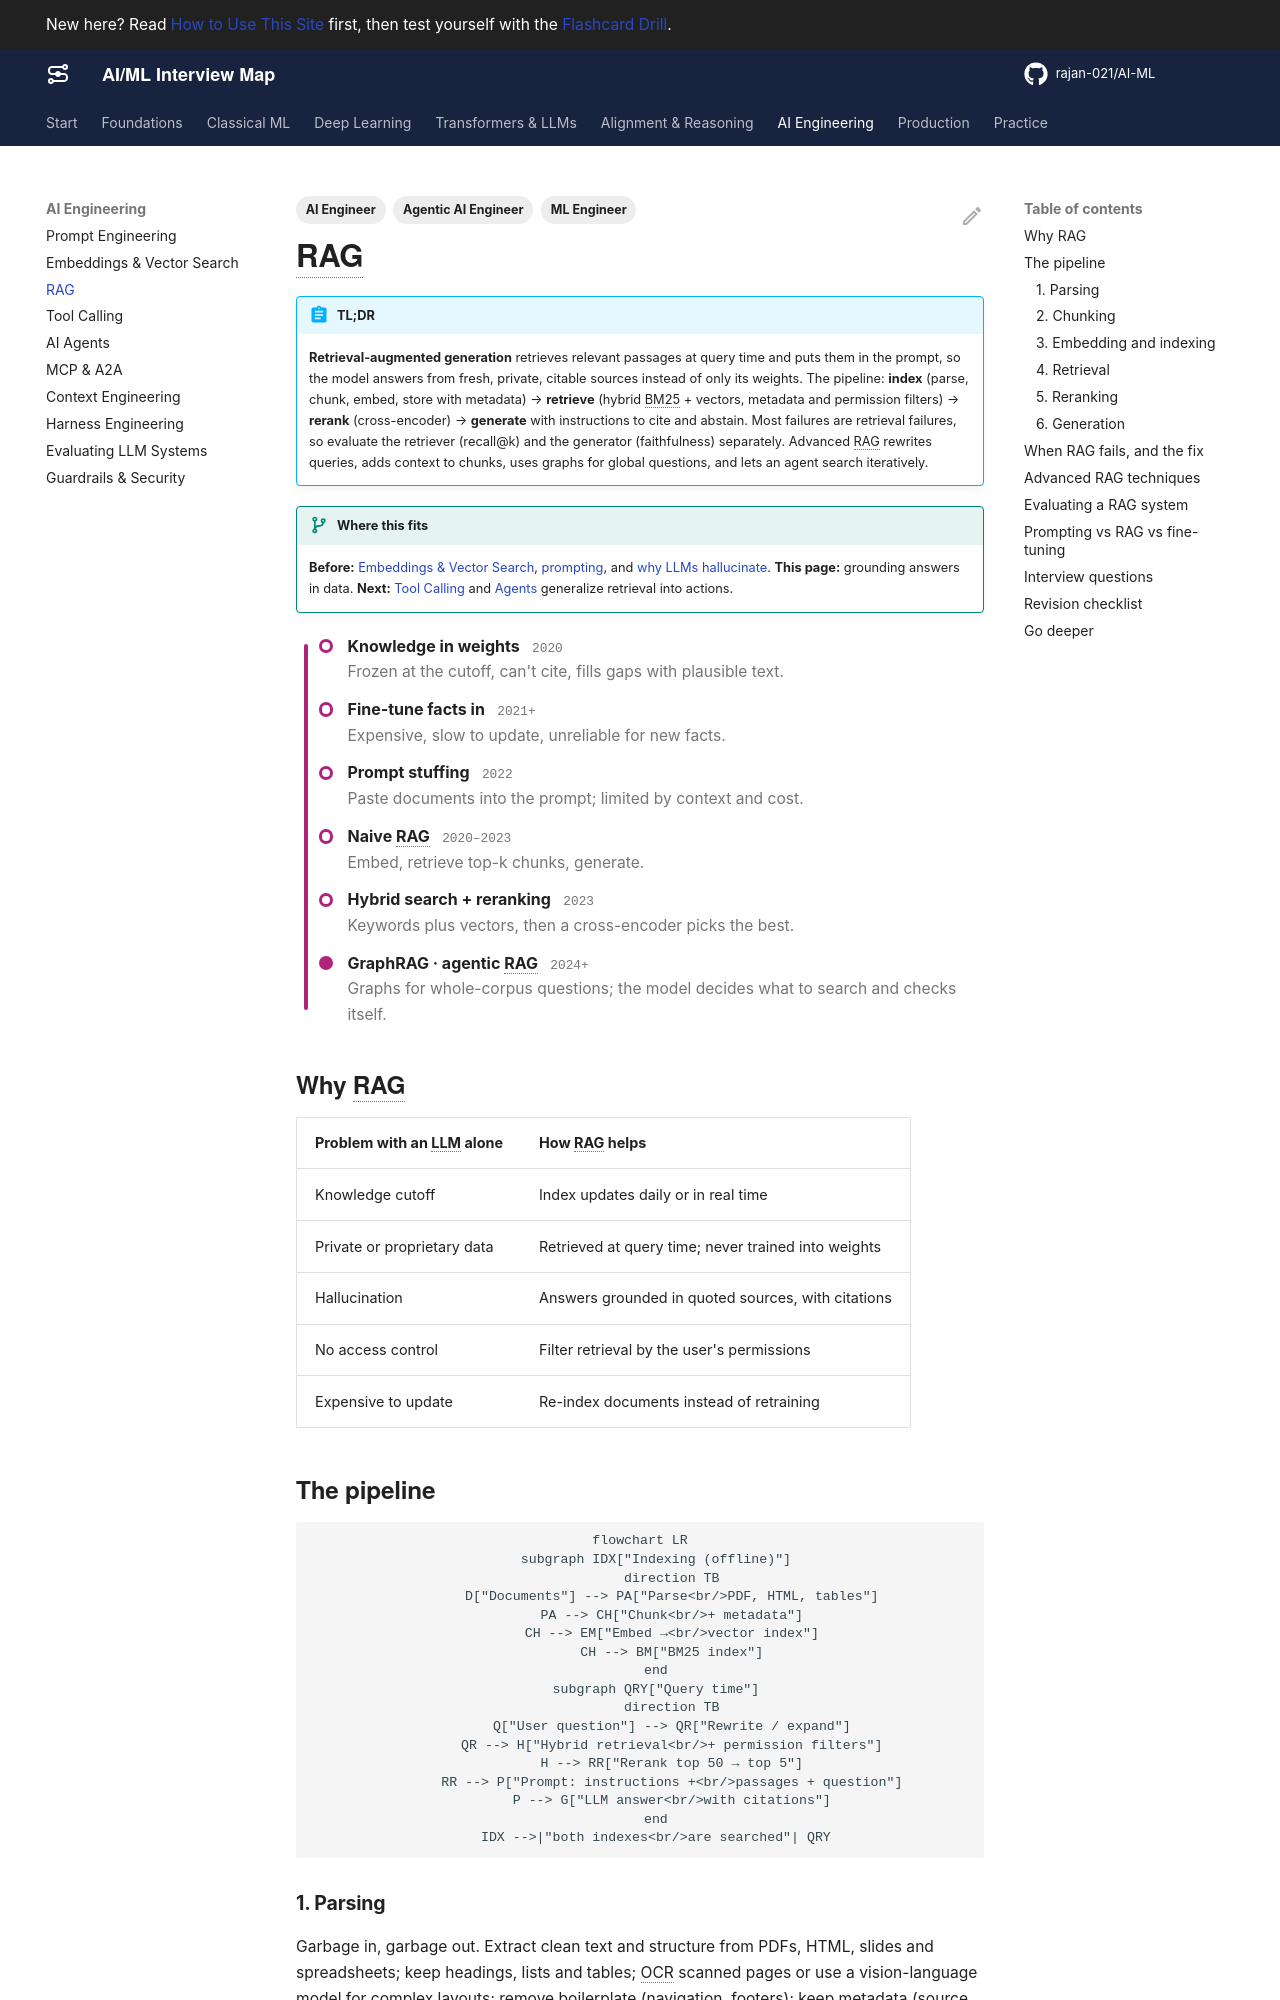

repository: rajan-021/AI-ML · page: ai-engineering/rag/index.html · generator: mkdocs

---
title: RAG
description: Retrieval-augmented generation end to end - indexing, chunking, hybrid retrieval, reranking, prompting with citations, advanced techniques (query rewriting, HyDE, contextual retrieval, GraphRAG, agentic RAG), evaluation, permissions, and when to choose RAG, fine-tuning or long context.
act: 4
priority: Critical
tags:
  - AI Engineer
  - Agentic AI Engineer
  - ML Engineer
---

# RAG

!!! abstract "TL;DR"
    **Retrieval-augmented generation** retrieves relevant passages at query time and puts them in the prompt, so the model answers from fresh, private, citable sources instead of only its weights. The pipeline: **index** (parse, chunk, embed, store with metadata) → **retrieve** (hybrid BM25 + vectors, metadata and permission filters) → **rerank** (cross-encoder) → **generate** with instructions to cite and abstain. Most failures are retrieval failures, so evaluate the retriever (recall@k) and the generator (faithfulness) separately. Advanced RAG rewrites queries, adds context to chunks, uses graphs for global questions, and lets an agent search iteratively.

!!! evolution "Where this fits"
    **Before:** [Embeddings & Vector Search](embeddings.md), [prompting](prompting.md), and [why LLMs hallucinate](../llms/pretraining.md). **This page:** grounding answers in data. **Next:** [Tool Calling](tool-calling.md) and [Agents](agents.md) generalize retrieval into actions.

<div class="metro act-4" markdown>

- **Knowledge in weights** <span class="yr">2020</span><br>Frozen at the cutoff, can't cite, fills gaps with plausible text.
- **Fine-tune facts in** <span class="yr">2021+</span><br>Expensive, slow to update, unreliable for new facts.
- **Prompt stuffing** <span class="yr">2022</span><br>Paste documents into the prompt; limited by context and cost.
- **Naive RAG** <span class="yr">2020–2023</span><br>Embed, retrieve top-k chunks, generate.
- **Hybrid search + reranking** <span class="yr">2023</span><br>Keywords plus vectors, then a cross-encoder picks the best.
- **GraphRAG · agentic RAG** <span class="yr">2024+</span><br>Graphs for whole-corpus questions; the model decides what to search and checks itself.

</div>

## Why RAG

| Problem with an LLM alone | How RAG helps |
|---|---|
| Knowledge cutoff | Index updates daily or in real time |
| Private or proprietary data | Retrieved at query time; never trained into weights |
| Hallucination | Answers grounded in quoted sources, with citations |
| No access control | Filter retrieval by the user's permissions |
| Expensive to update | Re-index documents instead of retraining |

## The pipeline

```mermaid
flowchart LR
    subgraph IDX["Indexing (offline)"]
        direction TB
        D["Documents"] --> PA["Parse<br/>PDF, HTML, tables"]
        PA --> CH["Chunk<br/>+ metadata"]
        CH --> EM["Embed →<br/>vector index"]
        CH --> BM["BM25 index"]
    end
    subgraph QRY["Query time"]
        direction TB
        Q["User question"] --> QR["Rewrite / expand"]
        QR --> H["Hybrid retrieval<br/>+ permission filters"]
        H --> RR["Rerank top 50 → top 5"]
        RR --> P["Prompt: instructions +<br/>passages + question"]
        P --> G["LLM answer<br/>with citations"]
    end
    IDX -->|"both indexes<br/>are searched"| QRY
```

### 1. Parsing

Garbage in, garbage out. Extract clean text and structure from PDFs, HTML, slides and spreadsheets; keep headings, lists and tables; OCR scanned pages or use a vision-language model for complex layouts; remove boilerplate (navigation, footers); keep metadata (source, title, section, date, author, permissions, URL).
